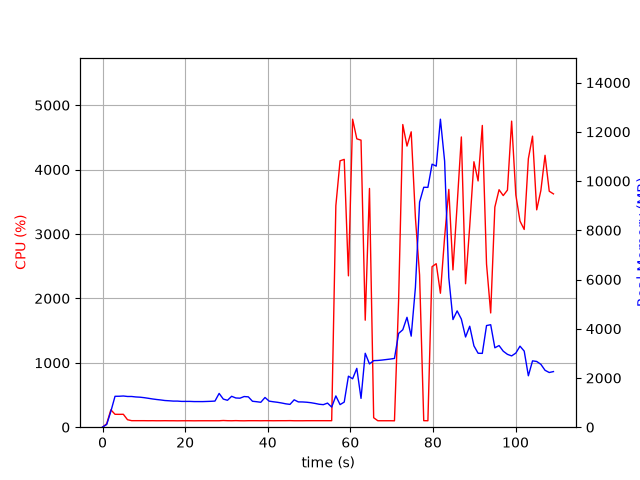

The data file committed next to this chart (first rows):
elapsed_time, nproc, cpu, mem_real, mem_virtual
3.504753112792969e-05, 1, 0.0, 7.051, 3185
1.006, 1, 53.7, 110.1, 770.8
2.014, 1, 270.0, 643.5, 4761
3.022, 1, 200.4, 1255, 5423
4.029, 1, 199.6, 1257, 5423
5.036, 1, 200.5, 1268, 5459
6.043, 1, 116.2, 1248, 5459
7.051, 1, 101.2, 1248, 5459
8.059, 1, 101.3, 1229, 5459
9.066, 1, 101.3, 1219, 5459
10.07, 1, 101.3, 1200, 5459
11.08, 1, 100.4, 1175, 5459
12.09, 1, 101.1, 1148, 5459
13.1, 1, 100.0, 1125, 5459
14.11, 1, 100.1, 1106, 5459
15.12, 1, 101.0, 1083, 5459
16.12, 1, 100.1, 1073, 5459
17.13, 1, 100.2, 1061, 5459
18.14, 1, 99.2, 1061, 5459
19.15, 1, 100.0, 1048, 5459
20.16, 1, 100.2, 1048, 5459
21.17, 1, 100.2, 1048, 5459
22.18, 1, 99.2, 1041, 5459
23.19, 1, 100.0, 1041, 5459
24.2, 1, 100.1, 1040, 5459
25.2, 1, 100.2, 1046, 5459
26.21, 1, 100.0, 1052, 5459
27.22, 1, 100.0, 1061, 5459
28.23, 1, 100.0, 1373, 5619
29.24, 1, 104.0, 1142, 5811
30.25, 1, 101.0, 1093, 5811
31.26, 1, 100.0, 1255, 5811
32.27, 1, 102.1, 1187, 5811
33.28, 1, 100.0, 1179, 5811
34.29, 1, 99.2, 1246, 5811
35.3, 1, 101.0, 1233, 5811
36.31, 1, 101.0, 1054, 5811
37.32, 1, 101.0, 1035, 5811
38.33, 1, 100.1, 1012, 5811
39.34, 1, 101.1, 1207, 5811
40.35, 1, 101.1, 1059, 5811
41.36, 1, 100.1, 1033, 5811
42.37, 1, 100.9, 1012, 5811
43.37, 1, 101.1, 983.2, 5811
44.38, 1, 101.1, 948.9, 5811
45.39, 1, 102.1, 927.5, 5811
46.4, 1, 100.1, 1113, 5811
47.41, 1, 100.1, 1028, 5811
48.42, 1, 100.0, 1026, 5811
49.43, 1, 101.0, 1014, 5811
50.44, 1, 101.0, 995.4, 5811
51.45, 1, 101.1, 966.2, 5811
52.46, 1, 101.1, 932.3, 5811
53.47, 1, 101.1, 916.1, 5811
54.48, 1, 101.0, 979.1, 5811
55.49, 1, 101.0, 816.5, 5811
56.5, 1, 3440, 1270, 6167
57.52, 1, 4136, 917.5, 6183
58.53, 1, 4159, 1021, 6203
59.54, 1, 2350, 2073, 8047
... 49 more rows
